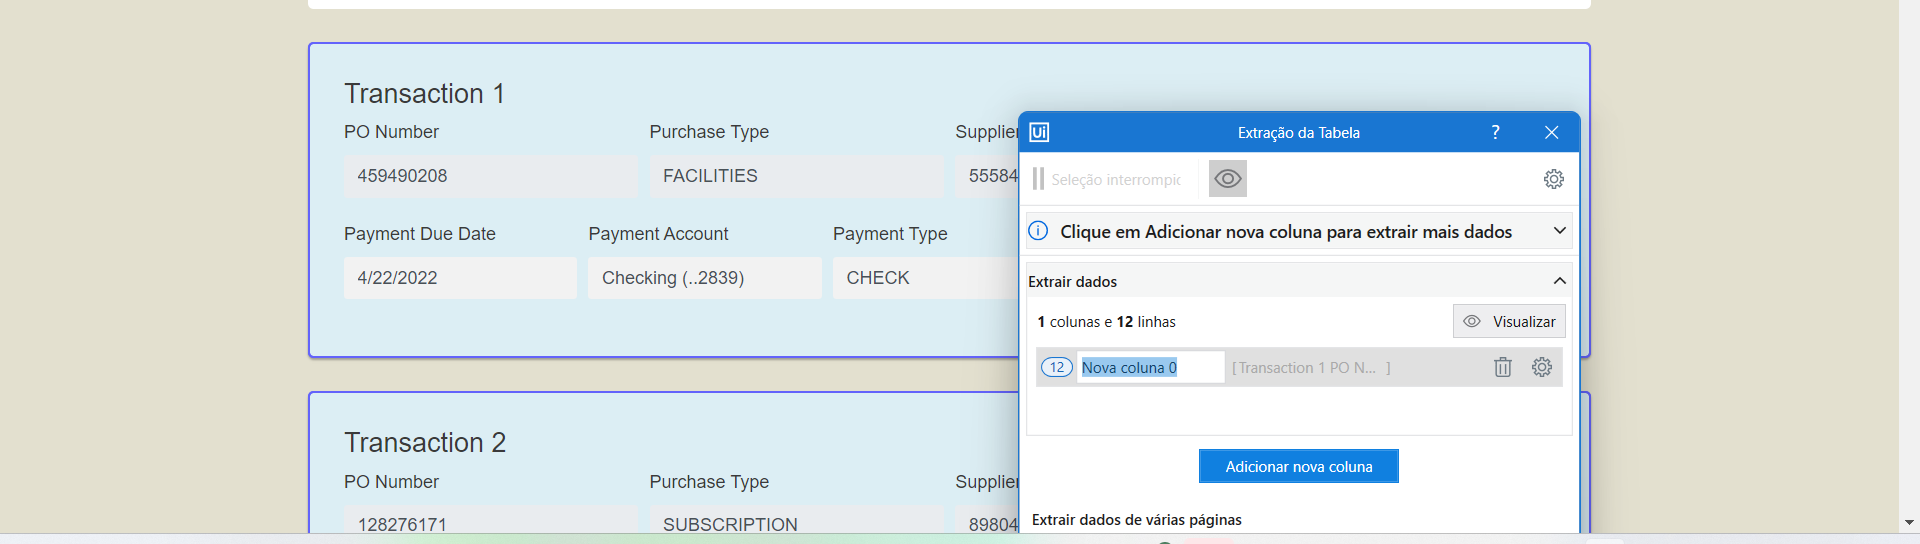
Task: Processo em Branco
Workflow: Main

Step 1: get-text

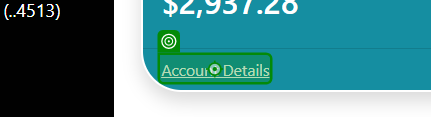
Step 2: click

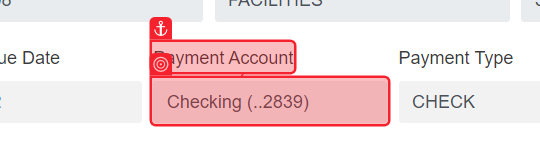
Step 3: get-text

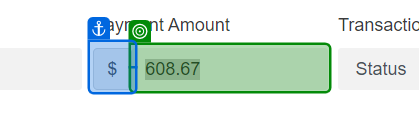
Step 4: get-text

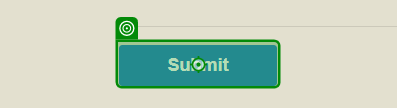
Step 5: click